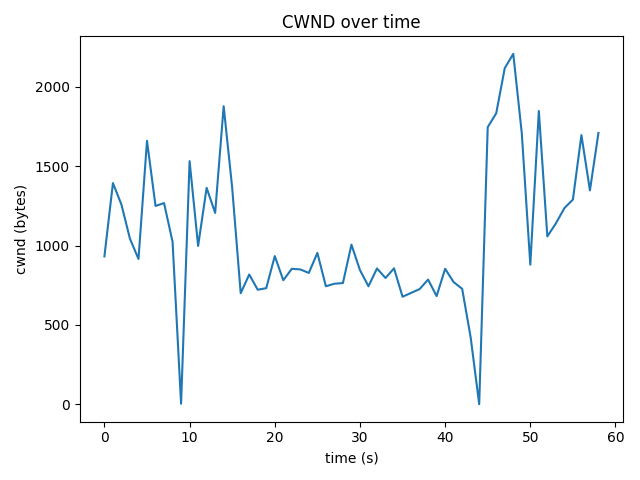

The data file committed next to this chart (first rows):
time_s, cwnd_bytes, rtt_ms
0.0, 932, 24.96
1.0, 1394, 20.34
2.0, 1258, 22.25
3.0, 1043, 22.38
4.0, 916, 25.93
5.0, 1660, 42.51
6.0, 1250, 28.98
7.0, 1268, 24.31
8.0, 1024, 20.24
9.0, 4, 3.511
10.0, 1532, 27.75
11.0, 998, 37.4
12.0, 1364, 16.85
13.0, 1206, 14.64
14.0, 1878, 19.63
15.0, 1364, 26.91
16.0, 700, 20.67
17.0, 818, 23.93
18.0, 722, 22.46
19.0, 732, 21.95
20.0, 934, 20.66
21.0, 782, 18.48
22.0, 854, 24.53
23.0, 850, 21.79
24.0, 828, 21.14
25.0, 954, 21.9
26.0, 744, 19.33
27.0, 760, 21.21
28.0, 764, 24.43
29.0, 1006, 22.78
30.0, 846, 17.91
31.0, 744, 15.39
32.0, 856, 21.68
33.0, 796, 17.31
34.0, 857, 17.57
35.0, 678, 16.96
36.0, 702, 18.89
37.0, 726, 18.14
38.0, 786, 17.52
39.0, 682, 19
40.0, 854, 22.56
41.0, 770, 25.19
42.0, 728, 19.32
43.0, 421, 105.2
44.0, 1, 105.2
45.0, 1746, 40.14
46.0, 1834, 30.24
47.0, 2118, 21.98
48.0, 2208, 32.33
49.0, 1708, 25.22
50.0, 880, 16.63
51.0, 1848, 24.34
52.0, 1058, 19.43
53.0, 1140, 25.07
54.0, 1236, 24.91
55.0, 1290, 22.92
56.0, 1696, 28.02
57.0, 1348, 27.74
58.0, 1710, 19.28
